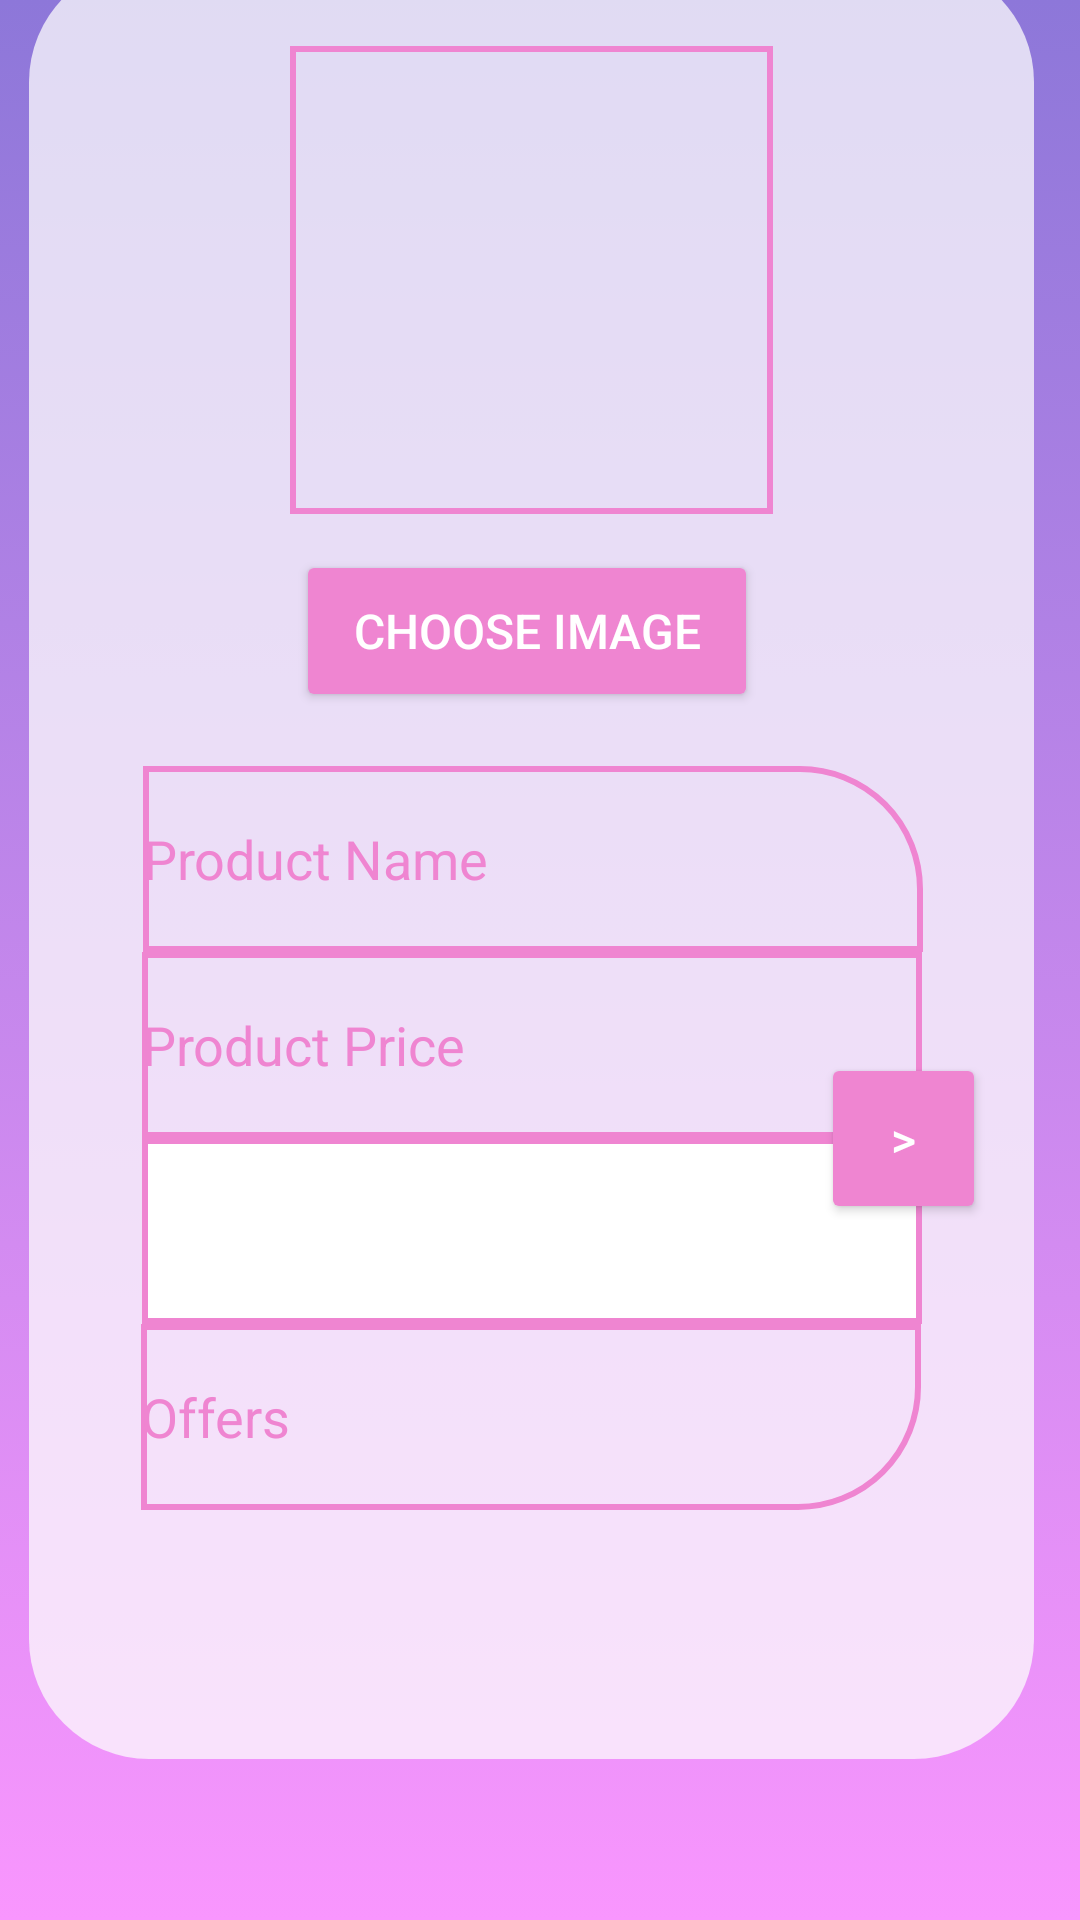

Write the Android layout XML for this screen, with the resource values it uses.
<!-- AndroidManifest.xml: application theme Theme.MyApplication -->
<!-- res/layout/activity_getnewflowers.xml -->
<?xml version="1.0" encoding="utf-8"?>
<androidx.constraintlayout.widget.ConstraintLayout xmlns:android="http://schemas.android.com/apk/res/android"
    xmlns:app="http://schemas.android.com/apk/res-auto"
    xmlns:tools="http://schemas.android.com/tools"
    android:layout_width="match_parent"
    android:layout_height="match_parent"
    android:gravity="center"
    android:orientation="vertical"
    tools:ignore="ExtraText"
    android:background="@drawable/mainactivity_bg">

    <androidx.constraintlayout.widget.ConstraintLayout
        android:layout_width="335dp"
        android:layout_height="599dp"
        android:layout_marginStart="16dp"
        android:layout_marginTop="76dp"
        android:layout_marginEnd="22dp"
        android:layout_marginBottom="143dp"
        android:background="@drawable/rectangle_back"
        app:layout_constraintBottom_toBottomOf="parent"
        app:layout_constraintEnd_toEndOf="parent"
        app:layout_constraintStart_toStartOf="parent"
        app:layout_constraintTop_toTopOf="parent">


        <EditText
            android:id="@+id/editTextProductName"
            android:background="@drawable/textoutline_corner"
            android:layout_width="260dp"
            android:layout_height="62dp"
            android:layout_marginTop="268dp"
            android:hint="Product Name"
            android:inputType="text"
            android:textColor="#000000"
            android:textColorHint="#ef85d1"
            app:layout_constraintEnd_toEndOf="parent"
            app:layout_constraintHorizontal_bias="0.506"
            app:layout_constraintStart_toStartOf="parent"
            app:layout_constraintTop_toTopOf="parent" />

        <Spinner
            android:background="@drawable/spinnerback_middle"
            android:id="@+id/spinner"
            android:layout_width="260dp"
            android:layout_height="62dp"
            android:hint="Product Category"
            android:inputType="text"
            android:textColorHint="@color/black"
            app:layout_constraintEnd_toEndOf="parent"
            app:layout_constraintStart_toStartOf="parent"
            app:layout_constraintTop_toBottomOf="@+id/editTextProductPrice" />

        <EditText
            android:id="@+id/editTextProductPrice"
            android:layout_width="260dp"
            android:layout_height="62dp"
            android:background="@drawable/textmiddle"
            android:hint="Product Price"
            android:inputType="numberDecimal"
            android:textColor="#000000"
            android:textColorHint="#ef85d1"
            app:layout_constraintEnd_toEndOf="parent"
            app:layout_constraintStart_toStartOf="parent"
            app:layout_constraintTop_toBottomOf="@+id/editTextProductName" />

        <ImageView
            android:background="@drawable/textmiddle"
            android:id="@+id/imageViewProduct"
            android:layout_width="161dp"
            android:layout_height="156dp"
            android:layout_centerInParent="true"
            android:layout_marginTop="28dp"
            app:layout_constraintEnd_toEndOf="parent"
            app:layout_constraintStart_toStartOf="parent"
            app:layout_constraintTop_toTopOf="parent" />

        <Button
            android:id="@+id/buttonSave"
            android:layout_width="55dp"
            android:layout_height="57dp"
            android:layout_gravity="center"
            android:layout_marginEnd="16dp"
            android:backgroundTint="#ef85d1"
            android:text=">"
            android:textColor="@color/white"
            android:textSize="16sp"
            app:layout_constraintBottom_toBottomOf="@+id/Offers"
            app:layout_constraintEnd_toEndOf="parent"
            app:layout_constraintHorizontal_bias="1.0"
            app:layout_constraintStart_toEndOf="@+id/editTextProductPrice"
            app:layout_constraintTop_toTopOf="@+id/editTextProductName" />

        <EditText
            android:background="@drawable/textoutline_cornerbottem"
            android:id="@+id/Offers"
            android:layout_width="260dp"
            android:layout_height="62dp"
            android:layout_marginStart="50dp"
            android:layout_marginEnd="151dp"
            android:ems="10"
            android:hint="Offers"
            android:inputType="text"
            android:textColor="#000000"
            android:textColorHint="#ef85d1"
            app:layout_constraintEnd_toEndOf="parent"
            app:layout_constraintHorizontal_bias="0.103"
            app:layout_constraintStart_toStartOf="parent"
            app:layout_constraintTop_toBottomOf="@+id/spinner" />

        <Button
            android:id="@+id/chooseImageButton"
            android:layout_width="154dp"
            android:layout_height="54dp"
            android:layout_marginTop="196dp"
            android:layout_marginEnd="92dp"
            android:backgroundTint="#ef85d1"
            android:text="Choose Image"
            android:textColor="@color/white"
            android:textSize="16sp"
            app:layout_constraintEnd_toEndOf="parent"
            app:layout_constraintTop_toTopOf="parent" />

    </androidx.constraintlayout.widget.ConstraintLayout>


</androidx.constraintlayout.widget.ConstraintLayout>
<!-- resources referenced by this layout -->
<resources>
  <!-- drawable mainactivity_bg (drawable) -->
  <?xml version="1.0" encoding="utf-8"?>
  <selector xmlns:android="http://schemas.android.com/apk/res/android">
      <item>
          <shape android:shape="rectangle" >
              <gradient android:startColor="#8d77d9" android:endColor="#f996fe" android:angle="-90">
  
              </gradient>
          </shape>
      </item>
  
  </selector>
  <!-- drawable rectangle_back (drawable) -->
  <selector xmlns:android="http://schemas.android.com/apk/res/android">
      <item>
          <shape android:shape="rectangle">
              <solid android:color="#BFfdfdfd"/> 
              <corners android:radius="40dp"/>
          </shape>
      </item>
  </selector>
  <!-- drawable spinnerback_middle (drawable) -->
  <?xml version="1.0" encoding="utf-8"?>
  <selector xmlns:android="http://schemas.android.com/apk/res/android">
  
      <item>
          <shape android:shape="rectangle">
  
              <stroke
                  android:width="2dp"
                  android:color="#ef85d1"/>
              <solid android:color="#ffffff"></solid>
  
          </shape>
      </item>
  </selector>
  <!-- drawable textmiddle (drawable) -->
  <?xml version="1.0" encoding="utf-8"?>
  <selector xmlns:android="http://schemas.android.com/apk/res/android">
      <item>
          <shape android:shape="rectangle">
  
              <stroke
                  android:width="2dp"
                  android:color="#ef85d1"/>
  
  
  
          </shape>
  
  
      </item>
  </selector>
  <!-- drawable textoutline_corner (drawable) -->
  <?xml version="1.0" encoding="utf-8"?>
  <selector xmlns:android="http://schemas.android.com/apk/res/android">
      <item>
          <shape android:shape="rectangle">
  
              <corners android:topRightRadius="40dp"></corners>
              <stroke
                  android:width="2dp"
                  android:color="#ef85d1"/>
  
  
  
          </shape>
  
  
      </item>
  </selector>
  <!-- drawable textoutline_cornerbottem (drawable) -->
  <?xml version="1.0" encoding="utf-8"?>
  <selector xmlns:android="http://schemas.android.com/apk/res/android">
      <item>
          <shape android:shape="rectangle">
  
              <corners android:bottomRightRadius="40dp"></corners>
              <stroke
                  android:width="2dp"
                  android:color="#ef85d1"/>
  
  
  
          </shape>
  
  
      </item>
  </selector>
  <style name="Theme.MyApplication" parent="Base.Theme.MyApplication" />
  <style name="Base.Theme.MyApplication" parent="Theme.Material3.DayNight.NoActionBar">
          <item name="android:statusBarColor">#8d77d9</item>
          
          
      </style>
  <!-- not gathered from this repository: default colours our renderer supplied (Android Studio template values) -->
  <color name="black">#FF000000</color>
  <color name="white">#FFFFFFFF</color>
</resources>
